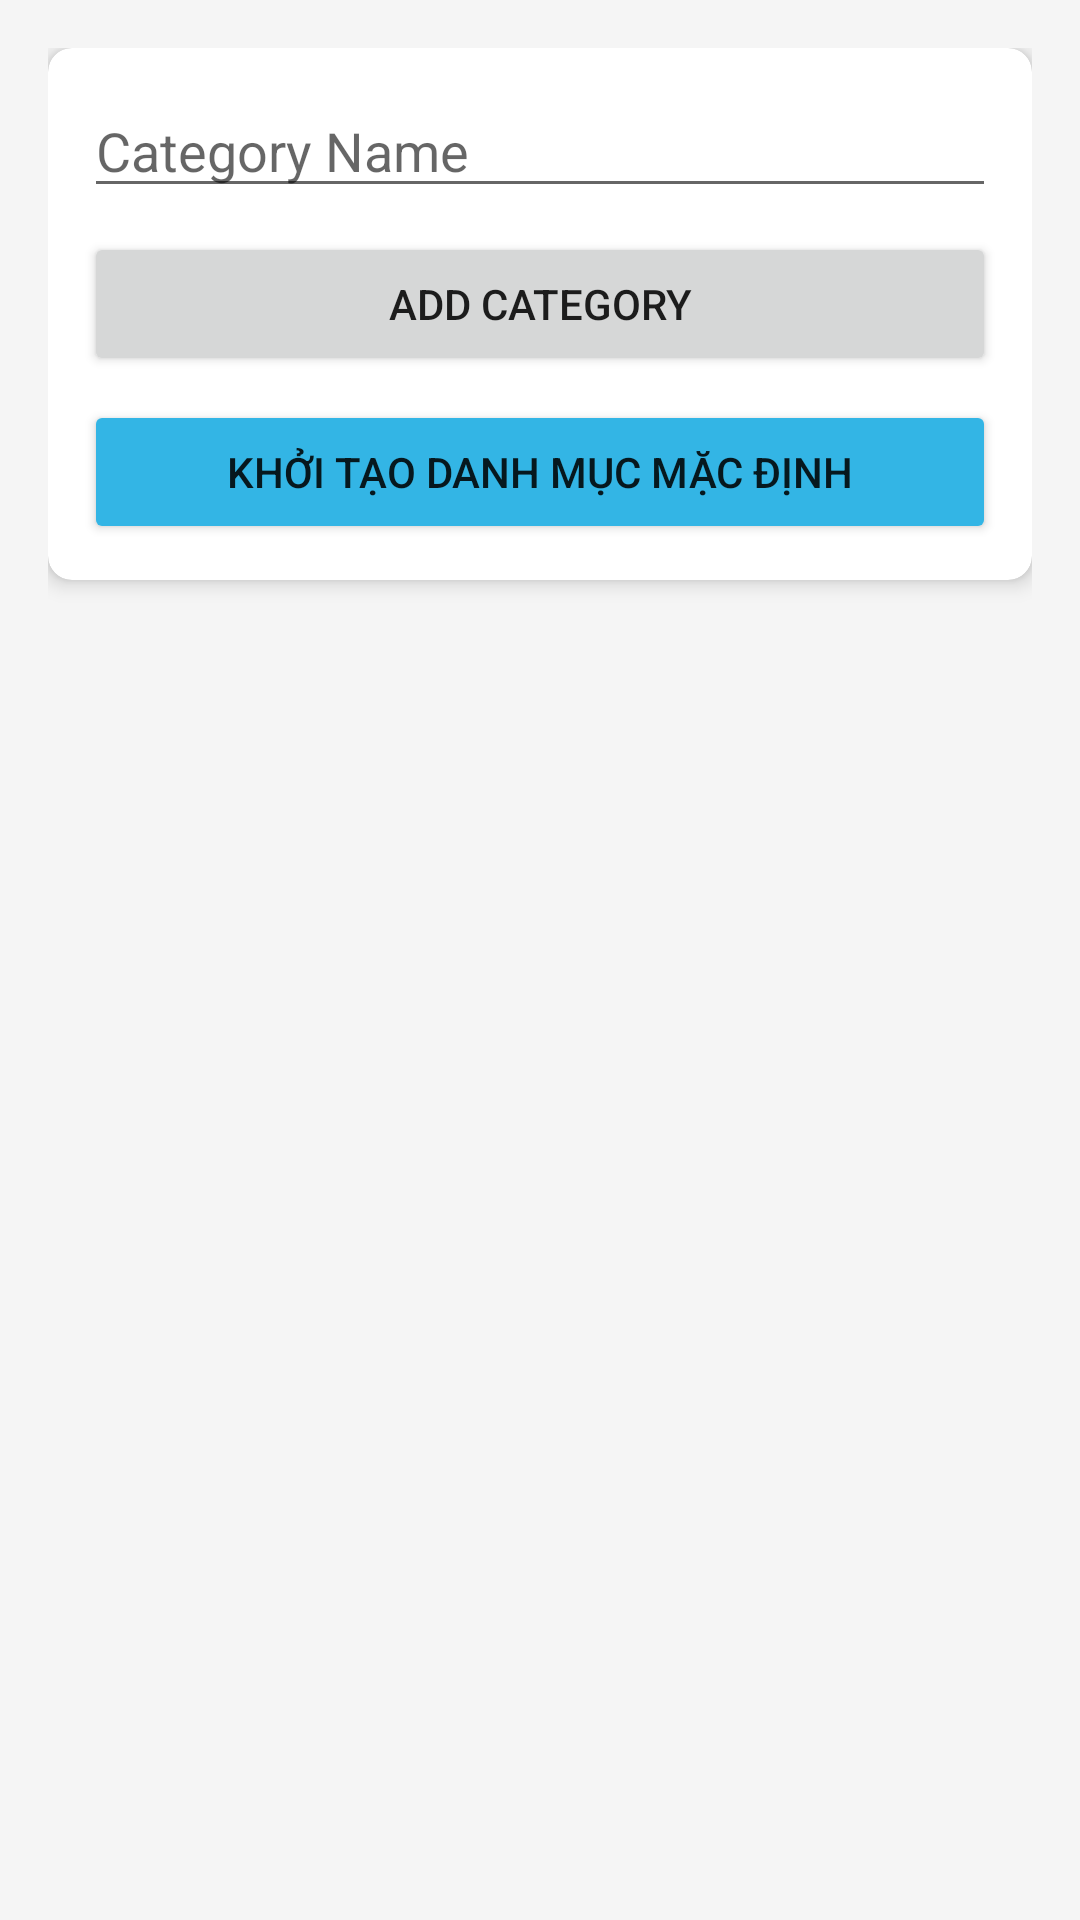

Android layout source for this screen:
<!-- AndroidManifest.xml: application theme Theme.AppQLCT -->
<!-- res/layout/fragment_category_manage.xml -->
<?xml version="1.0" encoding="utf-8"?>
<LinearLayout xmlns:android="http://schemas.android.com/apk/res/android"
    xmlns:app="http://schemas.android.com/apk/res-auto"
    android:layout_width="match_parent"
    android:layout_height="match_parent"
    android:orientation="vertical"
    android:background="@color/background_color"
    android:padding="16dp">

    <androidx.cardview.widget.CardView
        android:layout_width="match_parent"
        android:layout_height="wrap_content"
        android:layout_marginBottom="16dp"
        app:cardCornerRadius="8dp"
        app:cardElevation="4dp">

        <LinearLayout
            android:layout_width="match_parent"
            android:layout_height="wrap_content"
            android:orientation="vertical"
            android:padding="12dp">

            <EditText
                android:id="@+id/etCategoryName"
                android:layout_width="match_parent"
                android:layout_height="wrap_content"
                android:hint="@string/category_name"
                android:layout_marginBottom="8dp" />

            <Button
                android:id="@+id/btnAdd"
                android:layout_width="match_parent"
                android:layout_height="wrap_content"
                android:text="@string/add_category"
                android:layout_marginBottom="8dp" />

            <Button
                android:id="@+id/btnInitDefault"
                android:layout_width="match_parent"
                android:layout_height="wrap_content"
                android:text="Khởi tạo danh mục mặc định"
                android:backgroundTint="@android:color/holo_blue_light" />

        </LinearLayout>

    </androidx.cardview.widget.CardView>

    <androidx.recyclerview.widget.RecyclerView
        android:id="@+id/recyclerView"
        android:layout_width="match_parent"
        android:layout_height="match_parent" />

</LinearLayout>
<!-- resources referenced by this layout -->
<resources>
  <color name="background_color">#F5F5F5</color>
  <string name="add_category">Add Category</string>
  <string name="category_name">Category Name</string>
  <style name="Theme.AppQLCT" parent="Theme.MaterialComponents.DayNight.NoActionBar">
          
          <item name="colorPrimary">@color/green_500</item>
          <item name="colorPrimaryVariant">@color/green_700</item>
          <item name="colorOnPrimary">@color/white</item>
          
          <item name="colorSecondary">@color/teal_200</item>
          <item name="colorSecondaryVariant">@color/teal_700</item>
          <item name="colorOnSecondary">@color/black</item>
          
          <item name="android:statusBarColor">?attr/colorPrimaryVariant</item>
          
      </style>
  <color name="green_500">#4CAF50</color>
  <color name="green_700">#2E7D32</color>
  <color name="white">#FFFFFFFF</color>
  <color name="teal_200">#FF03DAC5</color>
  <color name="teal_700">#FF018786</color>
  <color name="black">#FF000000</color>
</resources>
